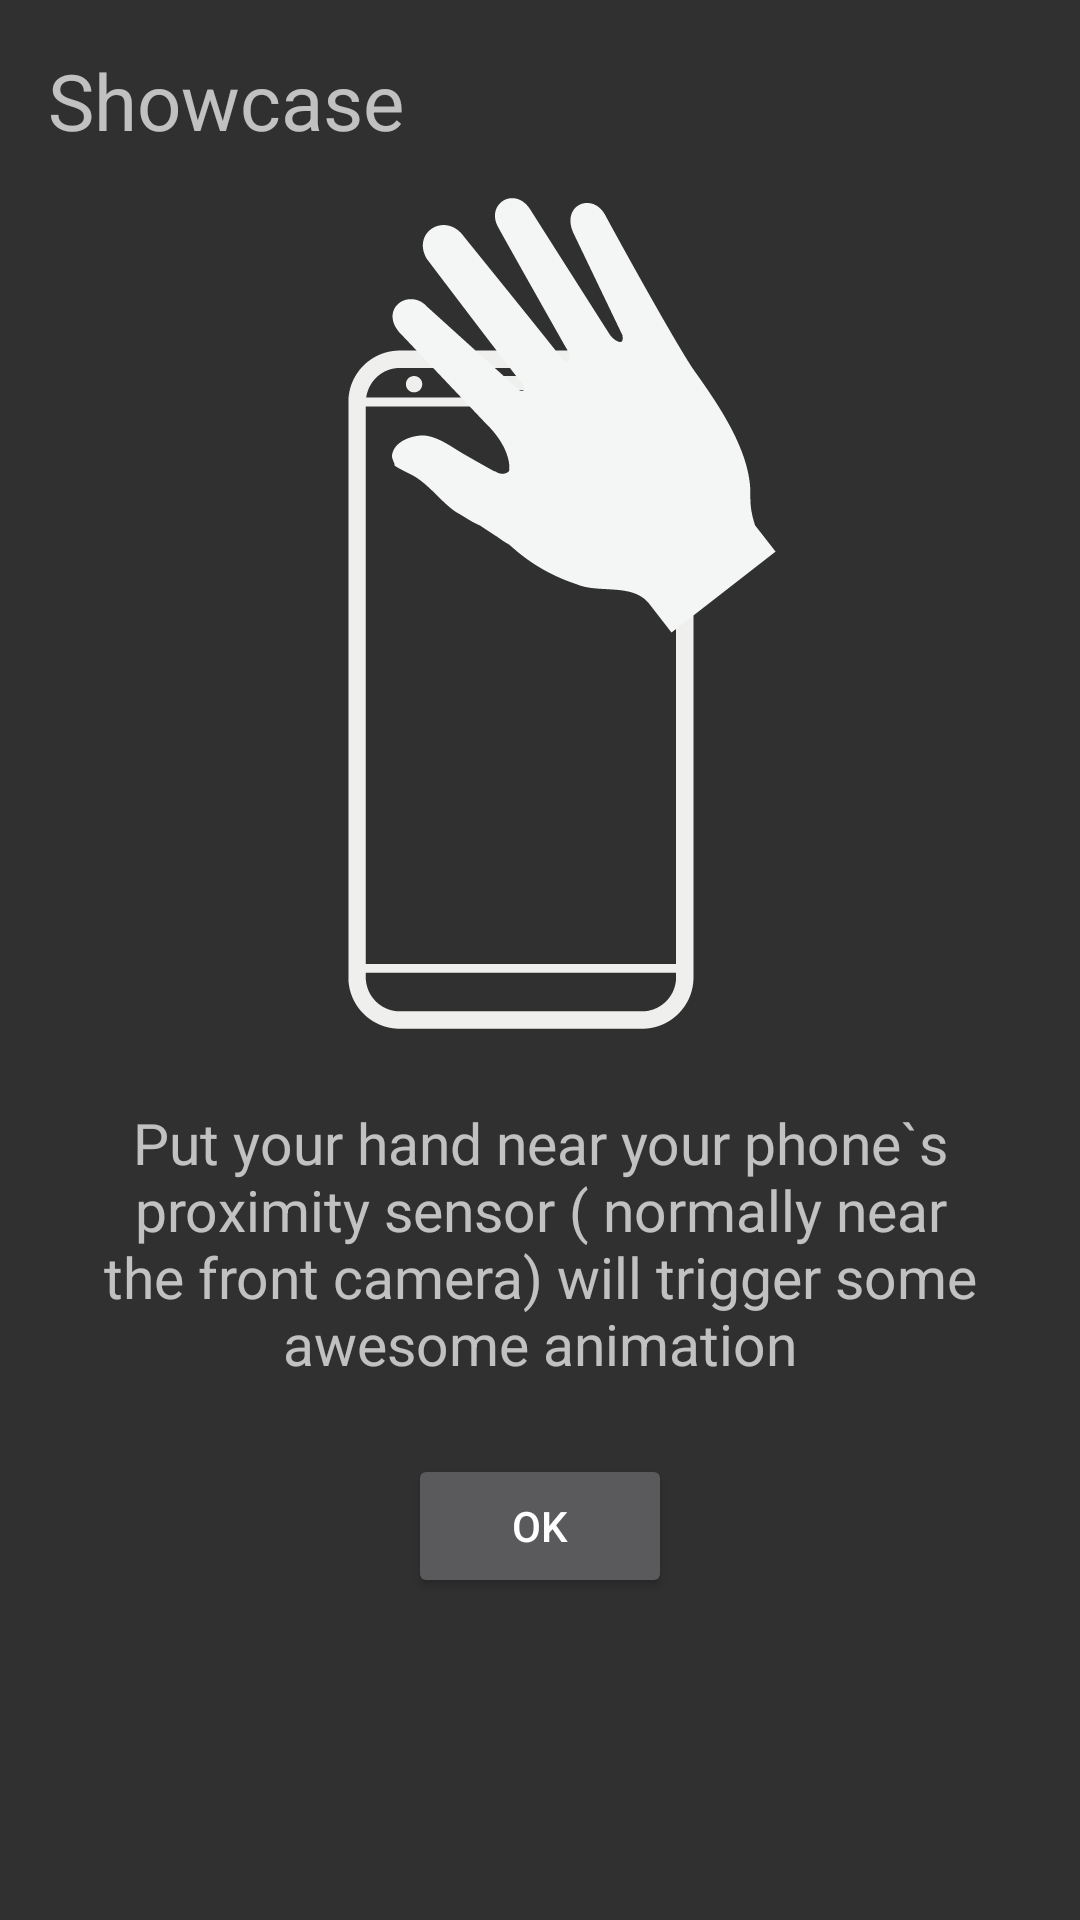

This screen was rendered from an Android layout file. Write that file and the resources it references.
<!-- AndroidManifest.xml: application theme AppTheme -->
<!-- res/layout/distance_showcase.xml -->
<?xml version="1.0" encoding="utf-8"?>
<RelativeLayout xmlns:android="http://schemas.android.com/apk/res/android"
              android:orientation="vertical"
                android:padding="16dp"
              android:layout_width="match_parent"
              android:layout_height="match_parent">
    <TextView
        android:id="@+id/title"
        android:layout_width="wrap_content"
        android:layout_height="wrap_content"
        android:textSize="26sp"
        android:text="Showcase"/>
    <ImageView
        android:id="@+id/iv_distance_gesture"
        android:layout_below="@id/title"
        android:layout_width="wrap_content"
        android:layout_height="wrap_content"
        android:src="@drawable/distance_gesture"
        android:layout_centerHorizontal="true"
        android:layout_marginTop="15dp"
        android:paddingLeft="15dp"
        />
    <TextView
        android:layout_width="wrap_content"
        android:layout_height="wrap_content"
        android:layout_below="@id/iv_distance_gesture"
        android:gravity="center"
        android:layout_marginTop="25dp"
        android:textSize="19sp"
        android:text="Put your hand near your phone`s proximity sensor ( normally near the front camera) will trigger some awesome animation"
        android:id="@+id/content"/>

    <Button
        android:layout_width="wrap_content"
        android:layout_height="wrap_content"
        android:text="OK"
        android:id="@+id/btn_ok"
        android:layout_below="@+id/content"
        android:layout_centerHorizontal="true"
        android:layout_marginTop="24dp"/>

</RelativeLayout>
<!-- resources referenced by this layout -->
<resources>
  <!-- drawable distance_gesture: png bitmap (drawable-hdpi, 13026 bytes) -->
  <style name="AppTheme" parent="Theme.AppCompat.NoActionBar">
  
      </style>
</resources>
